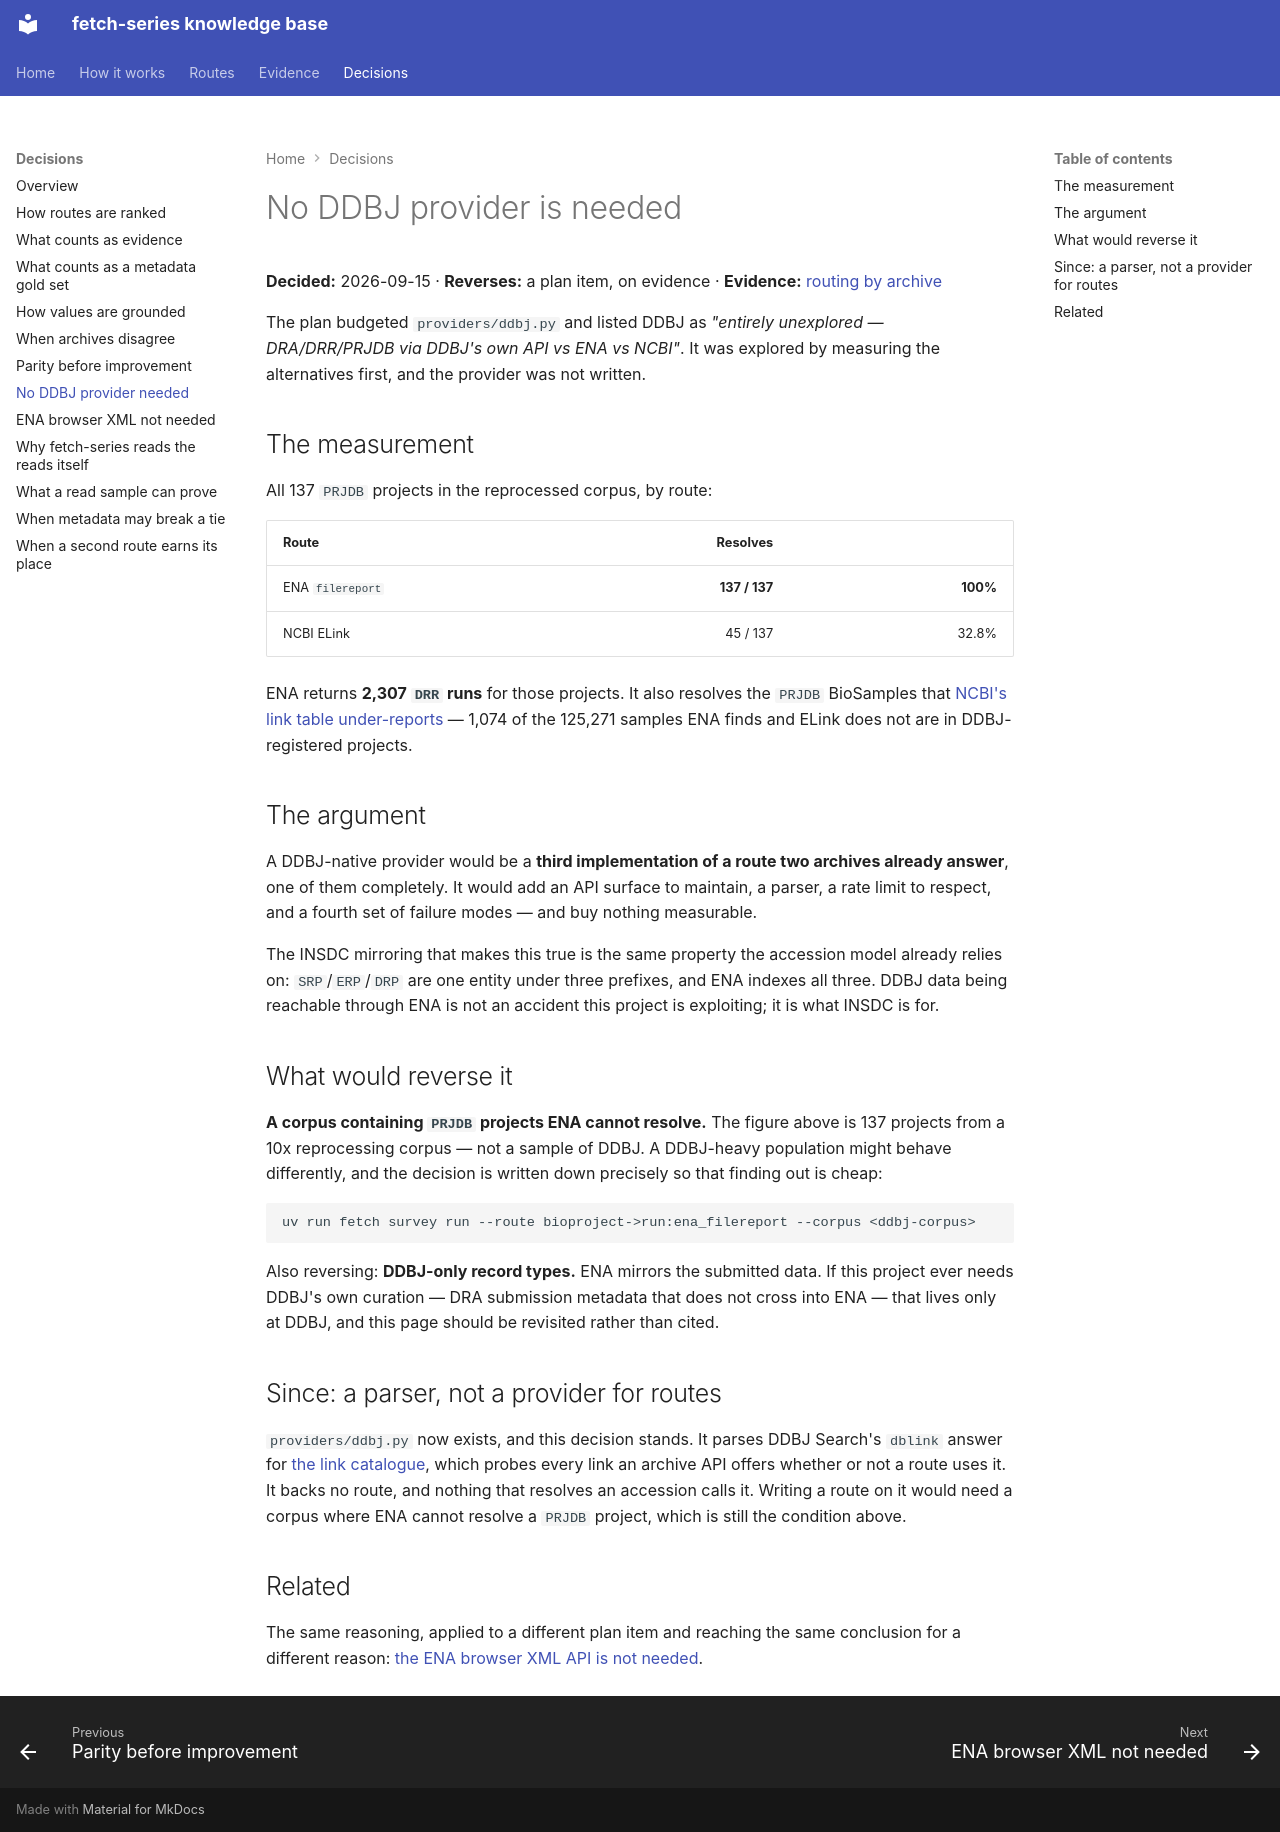

repository: cellgeni/fetch-series · page: decisions/no-ddbj-provider/index.html · generator: mkdocs

---
title: No DDBJ provider is needed
---

# No DDBJ provider is needed

**Decided:** 2026-09-15 · **Reverses:** a plan item, on evidence ·
**Evidence:** [routing by archive](../graph/routing-by-archive.md)

The plan budgeted `providers/ddbj.py` and listed DDBJ as *"entirely
unexplored — DRA/DRR/PRJDB via DDBJ's own API vs ENA vs NCBI"*. It was explored
by measuring the alternatives first, and the provider was not written.

## The measurement

All 137 `PRJDB` projects in the reprocessed corpus, by route:

| Route | Resolves | |
|---|---:|---:|
| ENA `filereport` | **137 / 137** | **100%** |
| NCBI ELink | 45 / 137 | 32.8% |

ENA returns **2,307 `DRR` runs** for those projects. It also resolves the
`PRJDB` BioSamples that
[NCBI's link table under-reports](../routes/bioproject-to-biosample/index.md) —
1,074 of the 125,271 samples ENA finds and ELink does not are in
DDBJ-registered projects.

## The argument

A DDBJ-native provider would be a **third implementation of a route two archives
already answer**, one of them completely. It would add an API surface to
maintain, a parser, a rate limit to respect, and a fourth set of failure modes —
and buy nothing measurable.

The INSDC mirroring that makes this true is the same property the accession model
already relies on: `SRP`/`ERP`/`DRP` are one entity under three prefixes, and
ENA indexes all three. DDBJ data being reachable through ENA is not an accident
this project is exploiting; it is what INSDC is for.

## What would reverse it

**A corpus containing `PRJDB` projects ENA cannot resolve.** The figure above is
137 projects from a 10x reprocessing corpus — not a sample of DDBJ. A
DDBJ-heavy population might behave differently, and the decision is written down
precisely so that finding out is cheap:

```bash
uv run fetch survey run --route bioproject->run:ena_filereport --corpus <ddbj-corpus>
```

Also reversing: **DDBJ-only record types.** ENA mirrors the submitted data. If
this project ever needs DDBJ's own curation — DRA submission metadata that does
not cross into ENA — that lives only at DDBJ, and this page should be revisited
rather than cited.

## Since: a parser, not a provider for routes

`providers/ddbj.py` now exists, and this decision stands. It parses DDBJ
Search's `dblink` answer for [the link catalogue](../graph/catalogue.md),
which probes every link an archive API offers whether or not a route uses it.
It backs no route, and nothing that resolves an accession calls it. Writing a
route on it would need a corpus where ENA cannot resolve a `PRJDB` project,
which is still the condition above.

## Related

The same reasoning, applied to a different plan item and reaching the same
conclusion for a different reason:
[the ENA browser XML API is not needed](ena-browser-xml-not-needed.md).
